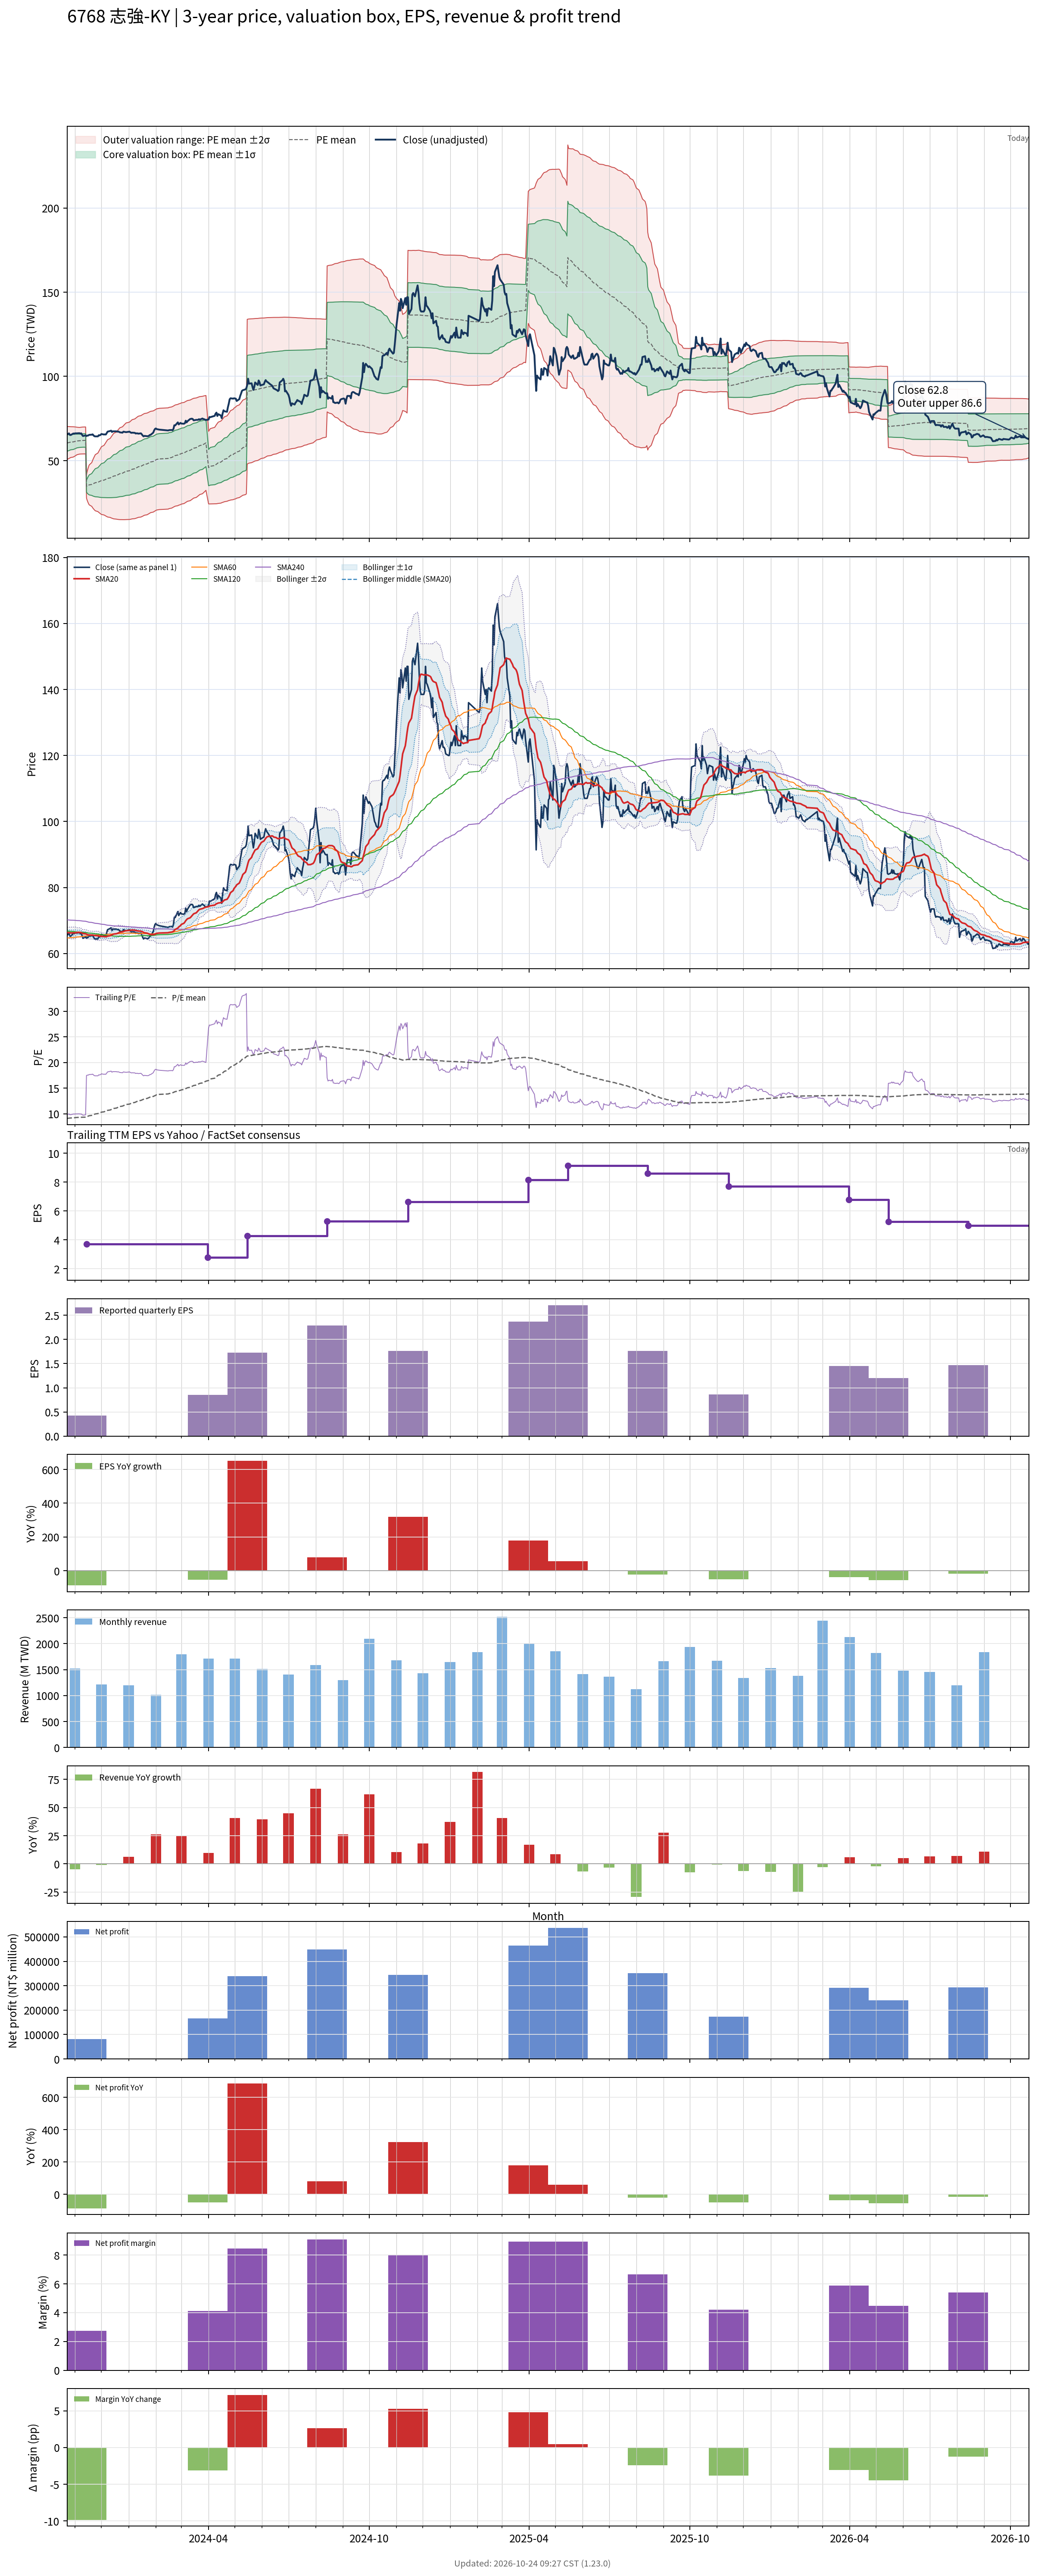

Values plotted in this chart, from the file beside it:
# chart-version: skill-stock-dynamic-val…
date, close, available_date, period_end, eps, ttm_eps, pe, pe_mean, pe_std, price_m2, price_m1, price_mean, price_p1, price_p2, forward_eps, forward_pe, forward_pe_mean, forward_pe_std, forward_price_m2, forward_price_m1, forward_price_mean, forward_price_p1, forward_price_p2, sma20
2023-10-23, 65.7, 2023-08-14, 2023-06-30, 1.28, 6.64, 9.895, 9.109, 0.7362, 50.71, 55.6, 60.48, 65.37, 70.26, , , , , , , , , , 66.31
2023-10-24, 65.8, 2023-08-14, 2023-06-30, 1.28, 6.64, 9.91, 9.129, 0.7246, 50.99, 55.81, 60.62, 65.43, 70.24, , , , , , , , , , 66.31
2023-10-25, 66.2, 2023-08-14, 2023-06-30, 1.28, 6.64, 9.97, 9.149, 0.7141, 51.27, 56.01, 60.75, 65.49, 70.23, , , , , , , , , , 66.33
2023-10-26, 65.3, 2023-08-14, 2023-06-30, 1.28, 6.64, 9.834, 9.168, 0.7016, 51.56, 56.22, 60.88, 65.54, 70.19, , , , , , , , , , 66.27
2023-10-27, 65.2, 2023-08-14, 2023-06-30, 1.28, 6.64, 9.819, 9.187, 0.6885, 51.86, 56.43, 61, 65.57, 70.14, , , , , , , , , , 66.22
2023-10-30, 66.1, 2023-08-14, 2023-06-30, 1.28, 6.64, 9.955, 9.207, 0.6759, 52.16, 56.64, 61.13, 65.62, 70.11, , , , , , , , , , 66.23
2023-10-31, 66, 2023-08-14, 2023-06-30, 1.28, 6.64, 9.94, 9.226, 0.6624, 52.47, 56.86, 61.26, 65.66, 70.06, , , , , , , , , , 66.25
2023-11-01, 66.2, 2023-08-14, 2023-06-30, 1.28, 6.64, 9.97, 9.246, 0.6492, 52.77, 57.08, 61.39, 65.7, 70.01, , , , , , , , , , 66.27
2023-11-02, 66.2, 2023-08-14, 2023-06-30, 1.28, 6.64, 9.97, 9.265, 0.6352, 53.09, 57.31, 61.52, 65.74, 69.96, , , , , , , , , , 66.28
2023-11-03, 66.2, 2023-08-14, 2023-06-30, 1.28, 6.64, 9.97, 9.287, 0.6158, 53.49, 57.57, 61.66, 65.75, 69.84, , , , , , , , , , 66.38
2023-11-06, 66.3, 2023-08-14, 2023-06-30, 1.28, 6.64, 9.985, 9.308, 0.5946, 53.91, 57.86, 61.8, 65.75, 69.7, , , , , , , , , , 66.39
2023-11-07, 66, 2023-08-14, 2023-06-30, 1.28, 6.64, 9.94, 9.317, 0.596, 53.95, 57.91, 61.86, 65.82, 69.78, , , , , , , , , , 66.36
2023-11-08, 66.2, 2023-08-14, 2023-06-30, 1.28, 6.64, 9.97, 9.324, 0.5985, 53.97, 57.94, 61.91, 65.89, 69.86, , , , , , , , , , 66.3
2023-11-09, 65.3, 2023-08-14, 2023-06-30, 1.28, 6.64, 9.834, 9.329, 0.6002, 53.98, 57.96, 61.95, 65.93, 69.92, , , , , , , , , , 66.17
2023-11-10, 64.6, 2023-08-14, 2023-06-30, 1.28, 6.64, 9.729, 9.334, 0.6011, 54, 57.99, 61.98, 65.97, 69.96, , , , , , , , , , 66.03
2023-11-13, 65, 2023-08-14, 2023-06-30, 1.28, 6.64, 9.789, 9.34, 0.6021, 54.02, 58.02, 62.02, 66.02, 70.01, , , , , , , , , , 65.95
2023-11-14, 64.6, 2023-11-14, 2023-09-30, 0.42, 3.7, 17.46, 9.41, 0.9545, 27.75, 31.28, 34.82, 38.35, 41.88, , , , , , , , , , 65.84
2023-11-15, 64.9, 2023-11-14, 2023-09-30, 0.42, 3.7, 17.54, 9.48, 1.209, 26.13, 30.6, 35.08, 39.55, 44.02, , , , , , , , , , 65.72
2023-11-16, 64.9, 2023-11-14, 2023-09-30, 0.42, 3.7, 17.54, 9.55, 1.415, 24.87, 30.1, 35.34, 40.57, 45.8, , , , , , , , , , 65.65
2023-11-17, 65.3, 2023-11-14, 2023-09-30, 0.42, 3.7, 17.65, 9.621, 1.595, 23.79, 29.7, 35.6, 41.5, 47.4, , , , , , , , , , 65.6
2023-11-20, 65.4, 2023-11-14, 2023-09-30, 0.42, 3.7, 17.68, 9.693, 1.756, 22.87, 29.37, 35.86, 42.36, 48.86, , , , , , , , , , 65.58
2023-11-21, 65.6, 2023-11-14, 2023-09-30, 0.42, 3.7, 17.73, 9.765, 1.902, 22.05, 29.09, 36.13, 43.17, 50.2, , , , , , , , , , 65.58
2023-11-22, 65, 2023-11-14, 2023-09-30, 0.42, 3.7, 17.57, 9.835, 2.03, 21.37, 28.88, 36.39, 43.9, 51.41, , , , , , , , , , 65.52
2023-11-23, 64.5, 2023-11-14, 2023-09-30, 0.42, 3.7, 17.43, 9.904, 2.144, 20.78, 28.71, 36.65, 44.58, 52.51, , , , , , , , , , 65.47
2023-11-24, 64.4, 2023-11-14, 2023-09-30, 0.42, 3.7, 17.41, 9.972, 2.25, 20.25, 28.57, 36.9, 45.22, 53.55, , , , , , , , , , 65.44
2023-11-27, 64.4, 2023-11-14, 2023-09-30, 0.42, 3.7, 17.41, 10.04, 2.349, 19.76, 28.45, 37.15, 45.84, 54.53, , , , , , , , , , 65.35
2023-11-28, 65.1, 2023-11-14, 2023-09-30, 0.42, 3.7, 17.59, 10.11, 2.447, 19.29, 28.35, 37.4, 46.46, 55.51, , , , , , , , , , 65.31
2023-11-29, 65, 2023-11-14, 2023-09-30, 0.42, 3.7, 17.57, 10.18, 2.539, 18.87, 28.26, 37.66, 47.05, 56.44, , , , , , , , , , 65.25
2023-11-30, 65.3, 2023-11-14, 2023-09-30, 0.42, 3.7, 17.65, 10.25, 2.628, 18.47, 28.19, 37.91, 47.63, 57.36, , , , , , , , , , 65.2
2023-12-01, 65.8, 2023-11-14, 2023-09-30, 0.42, 3.7, 17.78, 10.32, 2.714, 18.09, 28.13, 38.17, 48.22, 58.26, , , , , , , , , , 65.18
2023-12-04, 65.5, 2023-11-14, 2023-09-30, 0.42, 3.7, 17.7, 10.39, 2.795, 17.75, 28.09, 38.43, 48.77, 59.12, , , , , , , , , , 65.14
2023-12-05, 65.6, 2023-11-14, 2023-09-30, 0.42, 3.7, 17.73, 10.46, 2.873, 17.43, 28.06, 38.69, 49.32, 59.95, , , , , , , , , , 65.12
2023-12-06, 65.5, 2023-11-14, 2023-09-30, 0.42, 3.7, 17.7, 10.53, 2.946, 17.14, 28.05, 38.95, 49.85, 60.75, , , , , , , , , , 65.08
2023-12-07, 66.3, 2023-11-14, 2023-09-30, 0.42, 3.7, 17.92, 10.6, 3.021, 16.86, 28.03, 39.21, 50.39, 61.56, , , , , , , , , , 65.14
2023-12-08, 67.2, 2023-11-14, 2023-09-30, 0.42, 3.7, 18.16, 10.67, 3.096, 16.57, 28.02, 39.48, 50.94, 62.39, , , , , , , , , , 65.27
2023-12-11, 67.6, 2023-11-14, 2023-09-30, 0.42, 3.7, 18.27, 10.74, 3.171, 16.29, 28.02, 39.75, 51.48, 63.22, , , , , , , , , , 65.39
2023-12-12, 67.8, 2023-11-14, 2023-09-30, 0.42, 3.7, 18.32, 10.82, 3.243, 16.03, 28.03, 40.03, 52.03, 64.02, , , , , , , , , , 65.56
2023-12-13, 67, 2023-11-14, 2023-09-30, 0.42, 3.7, 18.11, 10.89, 3.307, 15.82, 28.06, 40.3, 52.54, 64.77, , , , , , , , , , 65.66
2023-12-14, 67.4, 2023-11-14, 2023-09-30, 0.42, 3.7, 18.22, 10.97, 3.371, 15.63, 28.1, 40.57, 53.04, 65.52, , , , , , , , , , 65.78
2023-12-15, 67.4, 2023-11-14, 2023-09-30, 0.42, 3.7, 18.22, 11.04, 3.432, 15.45, 28.15, 40.85, 53.54, 66.24, , , , , , , , , , 65.89
2023-12-18, 67.4, 2023-11-14, 2023-09-30, 0.42, 3.7, 18.22, 11.11, 3.49, 15.29, 28.21, 41.12, 54.03, 66.95, , , , , , , , , , 65.99
2023-12-19, 67.2, 2023-11-14, 2023-09-30, 0.42, 3.7, 18.16, 11.19, 3.542, 15.19, 28.3, 41.41, 54.51, 67.62, , , , , , , , , , 66.07
2023-12-20, 67.3, 2023-11-14, 2023-09-30, 0.42, 3.7, 18.19, 11.27, 3.593, 15.11, 28.4, 41.69, 54.99, 68.28, , , , , , , , , , 66.19
2023-12-21, 67.1, 2023-11-14, 2023-09-30, 0.42, 3.7, 18.14, 11.35, 3.64, 15.04, 28.51, 41.98, 55.45, 68.92, , , , , , , , , , 66.31
2023-12-22, 66.8, 2023-11-14, 2023-09-30, 0.42, 3.7, 18.05, 11.42, 3.684, 15, 28.63, 42.26, 55.89, 69.52, , , , , , , , , , 66.44
2023-12-25, 66.6, 2023-11-14, 2023-09-30, 0.42, 3.7, 18, 11.5, 3.724, 14.99, 28.77, 42.55, 56.33, 70.11, , , , , , , , , , 66.55
2023-12-26, 67.2, 2023-11-14, 2023-09-30, 0.42, 3.7, 18.16, 11.58, 3.765, 14.97, 28.9, 42.83, 56.77, 70.7, , , , , , , , , , 66.65
2023-12-27, 67.1, 2023-11-14, 2023-09-30, 0.42, 3.7, 18.14, 11.65, 3.804, 14.98, 29.05, 43.12, 57.2, 71.27, , , , , , , , , , 66.75
2023-12-28, 67, 2023-11-14, 2023-09-30, 0.42, 3.7, 18.11, 11.73, 3.839, 15, 29.21, 43.41, 57.62, 71.82, , , , , , , , , , 66.84
2023-12-29, 66.9, 2023-11-14, 2023-09-30, 0.42, 3.7, 18.08, 11.81, 3.872, 15.05, 29.38, 43.7, 58.03, 72.36, , , , , , , , , , 66.89
2024-01-02, 67.2, 2023-11-14, 2023-09-30, 0.42, 3.7, 18.16, 11.89, 3.904, 15.11, 29.55, 44, 58.44, 72.89, , , , , , , , , , 66.98
2024-01-03, 66.8, 2023-11-14, 2023-09-30, 0.42, 3.7, 18.05, 11.97, 3.932, 15.19, 29.74, 44.29, 58.84, 73.38, , , , , , , , , , 67.04
2024-01-04, 66.5, 2023-11-14, 2023-09-30, 0.42, 3.7, 17.97, 12.05, 3.956, 15.31, 29.95, 44.59, 59.22, 73.86, , , , , , , , , , 67.09
2024-01-05, 66.6, 2023-11-14, 2023-09-30, 0.42, 3.7, 18, 12.13, 3.978, 15.45, 30.17, 44.88, 59.6, 74.32, , , , , , , , , , 67.11
2024-01-08, 66.5, 2023-11-14, 2023-09-30, 0.42, 3.7, 17.97, 12.21, 3.999, 15.59, 30.38, 45.18, 59.97, 74.77, , , , , , , , , , 67.07
2024-01-09, 66.1, 2023-11-14, 2023-09-30, 0.42, 3.7, 17.86, 12.29, 4.015, 15.76, 30.61, 45.47, 60.33, 75.19, , , , , , , , , , 67
2024-01-10, 66.2, 2023-11-14, 2023-09-30, 0.42, 3.7, 17.89, 12.37, 4.031, 15.94, 30.85, 45.77, 60.68, 75.6, , , , , , , , , , 66.92
2024-01-11, 66.2, 2023-11-14, 2023-09-30, 0.42, 3.7, 17.89, 12.45, 4.045, 16.13, 31.09, 46.06, 61.03, 75.99, , , , , , , , , , 66.88
2024-01-12, 66, 2023-11-14, 2023-09-30, 0.42, 3.7, 17.84, 12.53, 4.057, 16.33, 31.34, 46.35, 61.36, 76.37, , , , , , , , , , 66.81
... 670 more rows
